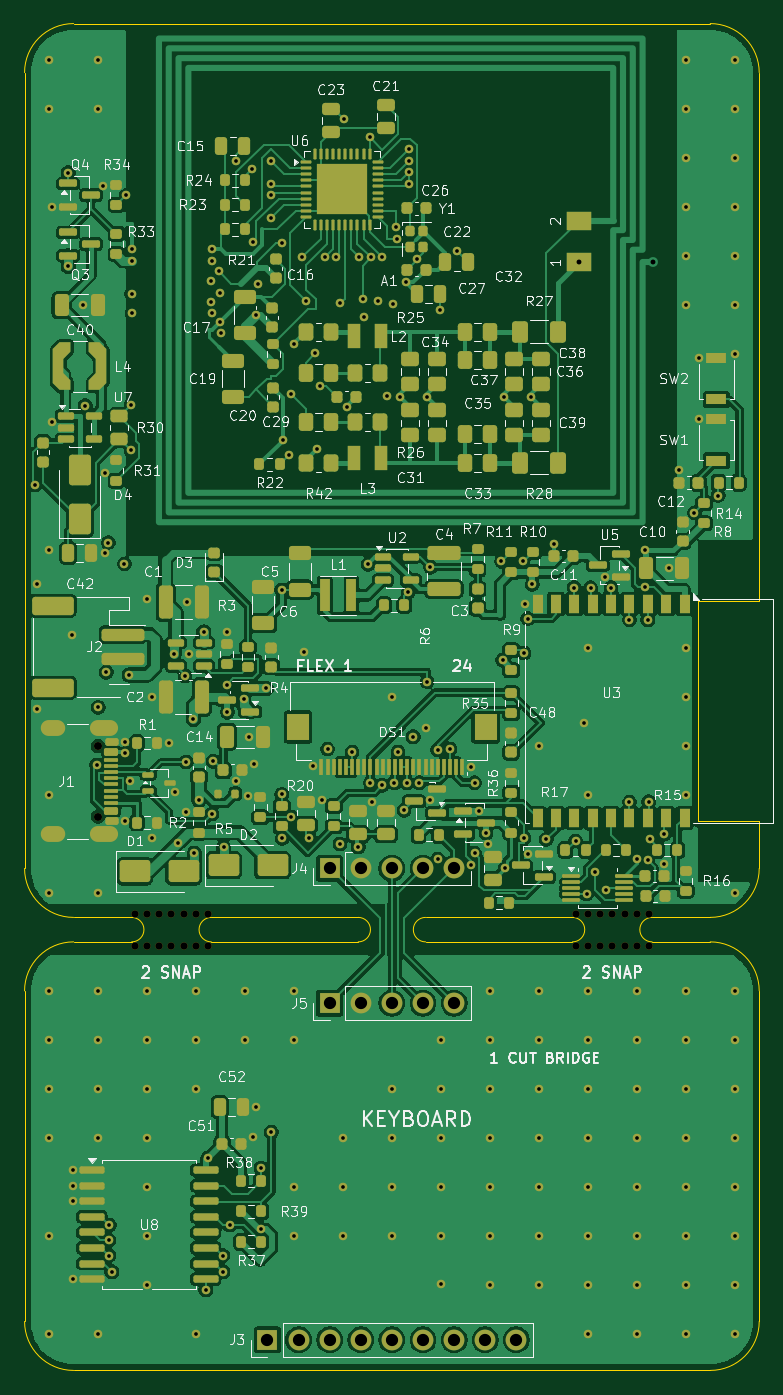
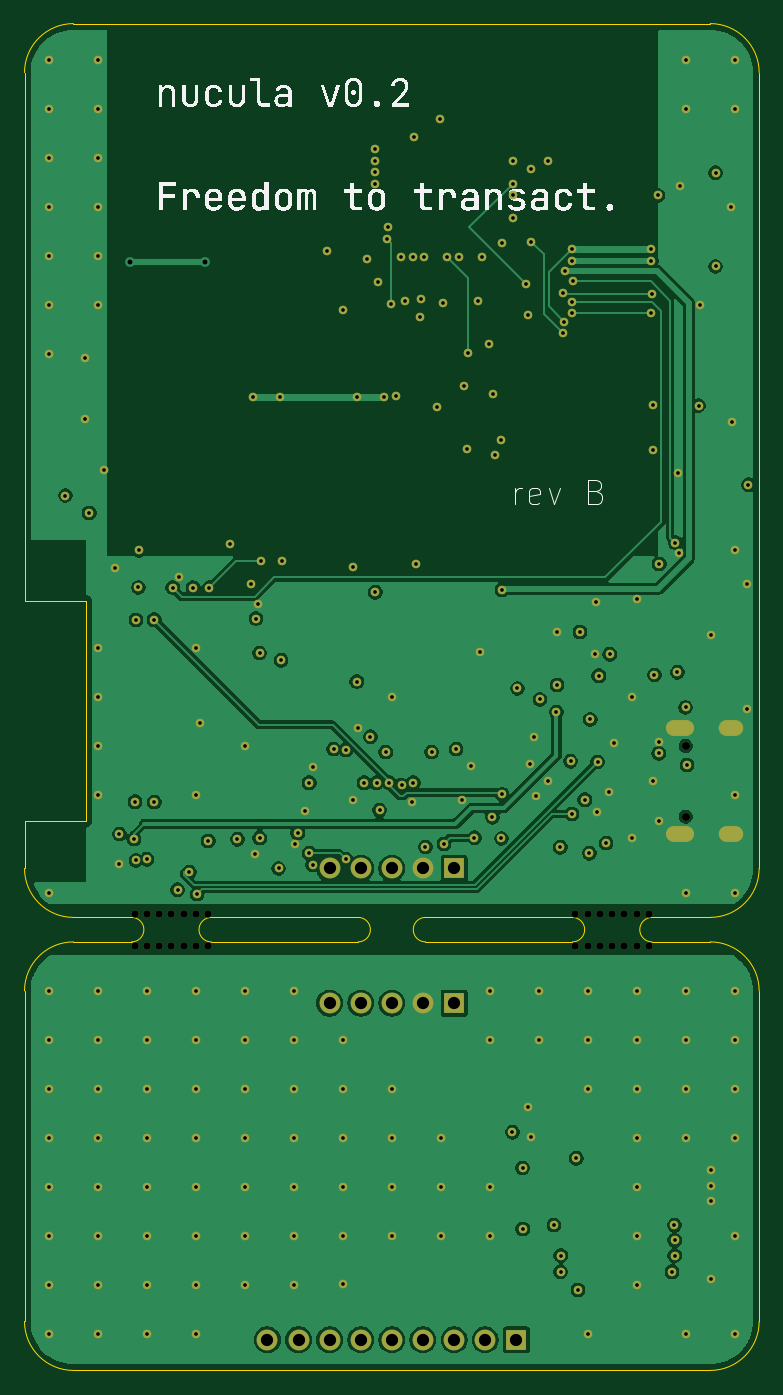
Circuit board: 10 layer files. Board 60.0 x 110.0 mm.
- bottom_copper: nucula-v2-B_Cu.gbl (109235 bytes)
- bottom_mask: nucula-v2-B_Mask.gbs (9378 bytes)
- bottom_silk: nucula-v2-B_Silkscreen.gbo (149035 bytes)
- outline: nucula-v2-Edge_Cuts.gm1 (2221 bytes)
- top_copper: nucula-v2-F_Cu.gtl (298033 bytes)
- top_mask: nucula-v2-F_Mask.gts (26558 bytes)
- paste: nucula-v2-F_Paste.gtp (20114 bytes)
- top_silk: nucula-v2-F_Silkscreen.gto (188710 bytes)
- drill: nucula-v2-NPTH.drl (719 bytes)
- drill: nucula-v2-PTH.drl (4819 bytes)

=== bottom_copper: nucula-v2-B_Cu.gbl (109235 bytes, source omitted) ===
=== bottom_mask: nucula-v2-B_Mask.gbs (9378 bytes, source omitted) ===
=== bottom_silk: nucula-v2-B_Silkscreen.gbo (149035 bytes, source omitted) ===
=== outline: nucula-v2-Edge_Cuts.gm1 ===
%TF.GenerationSoftware,KiCad,Pcbnew,10.0.6*%
%TF.CreationDate,2026-10-07T22:48:42+02:00*%
%TF.ProjectId,nucula-v2,6e756375-6c61-42d7-9632-2e6b69636164,rev?*%
%TF.SameCoordinates,Original*%
%TF.FileFunction,Profile,NP*%
%FSLAX46Y46*%
G04 Gerber Fmt 4.6, Leading zero omitted, Abs format (unit mm)*
G04 Created by KiCad (PCBNEW 10.0.6) date 2026-10-07 22:48:42*
%MOMM*%
%LPD*%
G01*
G04 APERTURE LIST*
%TA.AperFunction,Profile*%
%ADD10C,0.050000*%
%TD*%
G04 APERTURE END LIST*
D10*
X0Y106000000D02*
G75*
G02*
X4000000Y110000000I4000000J0D01*
G01*
X0Y41000000D02*
X0Y106000000D01*
X0Y31000000D02*
X0Y4000000D01*
X0Y31000000D02*
G75*
G02*
X4000000Y35000000I4000000J0D01*
G01*
X4000000Y110000000D02*
X56000000Y110000000D01*
X4000000Y37000000D02*
G75*
G02*
X0Y41000000I0J4000000D01*
G01*
X4000000Y37000000D02*
X8750000Y37000000D01*
X4000000Y0D02*
G75*
G02*
X0Y4000000I0J4000000D01*
G01*
X8750000Y37000000D02*
G75*
G02*
X8750000Y35000000I0J-1000000D01*
G01*
X8750000Y35000000D02*
X4000000Y35000000D01*
X15250000Y37000000D02*
X27250000Y37000000D01*
X15250000Y35000000D02*
G75*
G02*
X15250000Y37000000I0J1000000D01*
G01*
X27250000Y37000000D02*
G75*
G02*
X27250000Y35000000I0J-1000000D01*
G01*
X27250000Y35000000D02*
X15250000Y35000000D01*
X32750000Y37000000D02*
X44750000Y37000000D01*
X32750000Y35000000D02*
G75*
G02*
X32750000Y37000000I0J1000000D01*
G01*
X44750000Y37000000D02*
G75*
G02*
X44750000Y35000000I0J-1000000D01*
G01*
X44750000Y35000000D02*
X32750000Y35000000D01*
X51250000Y37000000D02*
X56000000Y37000000D01*
X51250000Y35000000D02*
G75*
G02*
X51250000Y37000000I0J1000000D01*
G01*
X55000000Y44860000D02*
X55000000Y62860000D01*
X55000000Y44860000D02*
X60000000Y44860000D01*
X56000000Y110000000D02*
G75*
G02*
X60000000Y106000000I0J-4000000D01*
G01*
X56000000Y35000000D02*
X51250000Y35000000D01*
X56000000Y35000000D02*
G75*
G02*
X60000000Y31000000I0J-4000000D01*
G01*
X56000000Y0D02*
X4000000Y0D01*
X60000000Y106000000D02*
X60000000Y62860000D01*
X60000000Y62860000D02*
X55000000Y62860000D01*
X60000000Y44860000D02*
X60000000Y41000000D01*
X60000000Y41000000D02*
G75*
G02*
X56000000Y37000000I-4000000J0D01*
G01*
X60000000Y31000000D02*
X60000000Y4000000D01*
X60000000Y4000000D02*
G75*
G02*
X56000000Y0I-4000000J0D01*
G01*
M02*

=== top_copper: nucula-v2-F_Cu.gtl (298033 bytes, source omitted) ===
=== top_mask: nucula-v2-F_Mask.gts (26558 bytes, source omitted) ===
=== paste: nucula-v2-F_Paste.gtp (20114 bytes, source omitted) ===
=== top_silk: nucula-v2-F_Silkscreen.gto (188710 bytes, source omitted) ===
=== drill: nucula-v2-NPTH.drl ===
M48
; DRILL file KiCad 10.0.6 date 2026-10-07T22:48:43
; FORMAT={-:-/ absolute / metric / decimal}
; #@! TF.CreationDate,2026-10-07T22:48:43+02:00
; #@! TF.GenerationSoftware,Kicad,Pcbnew,10.0.6
; #@! TF.FileFunction,NonPlated,1,4,NPTH
FMAT,2
METRIC
; #@! TA.AperFunction,NonPlated,NPTH,ComponentDrill
T1C0.600
; #@! TA.AperFunction,NonPlated,NPTH,ComponentDrill
T2C0.650
%
G90
G05
T1
X9.0Y37.3
X9.0Y34.7
X10.0Y37.3
X10.0Y34.7
X11.0Y37.3
X11.0Y34.7
X12.0Y37.3
X12.0Y34.7
X13.0Y37.3
X13.0Y34.7
X14.0Y37.3
X14.0Y34.7
X15.0Y37.3
X15.0Y34.7
X45.0Y37.3
X45.0Y34.7
X46.0Y37.3
X46.0Y34.7
X47.0Y37.3
X47.0Y34.7
X48.0Y37.3
X48.0Y34.7
X49.0Y37.3
X49.0Y34.7
X50.0Y37.3
X50.0Y34.7
X51.0Y37.3
X51.0Y34.7
T2
X6.0Y51.0
X6.0Y45.22
M30

=== drill: nucula-v2-PTH.drl ===
M48
; DRILL file KiCad 10.0.6 date 2026-10-07T22:48:43
; FORMAT={-:-/ absolute / metric / decimal}
; #@! TF.CreationDate,2026-10-07T22:48:43+02:00
; #@! TF.GenerationSoftware,Kicad,Pcbnew,10.0.6
; #@! TF.FileFunction,Plated,1,4,PTH
FMAT,2
METRIC
; #@! TA.AperFunction,Plated,PTH,ViaDrill
T1C0.300
; #@! TA.AperFunction,Plated,PTH,ComponentDrill
T2C0.400
; #@! TA.AperFunction,Plated,PTH,ComponentDrill
T3C0.700
; #@! TA.AperFunction,Plated,PTH,ComponentDrill
T4C1.000
%
G90
G05
T1
X0.872Y72.328
X1.0Y64.2
X1.0Y54.0
X2.0Y107.0
X2.0Y103.0
X2.0Y67.0
X2.0Y47.0
X2.0Y39.0
X2.0Y31.0
X2.0Y27.0
X2.0Y23.0
X2.0Y19.0
X2.0Y11.0
X2.0Y3.0
X2.2Y77.45
X2.275Y95.05
X3.562Y97.816
X3.562Y90.165
X3.9Y60.1
X3.925Y16.35
X3.925Y15.08
X3.925Y13.81
X3.925Y7.46
X4.8Y87.0
X4.95Y78.8
X5.9Y49.45
X6.0Y107.0
X6.0Y103.0
X6.0Y39.0
X6.0Y31.0
X6.0Y27.0
X6.0Y23.0
X6.0Y19.0
X6.0Y3.0
X6.014Y54.155
X6.425Y96.775
X6.55Y66.75
X6.6Y73.3
X6.673Y57.028
X6.843Y67.607
X6.892Y10.625
X6.898Y9.381
X6.916Y11.871
X7.117Y8.061
X8.155Y65.868
X8.2Y51.31
X8.2Y44.91
X8.204Y50.397
X8.288Y95.963
X8.55Y56.8
X8.65Y48.1
X8.689Y75.149
X8.7Y78.85
X8.75Y87.95
X8.8Y91.6
X8.8Y90.65
X8.8Y86.35
X10.0Y63.0
X10.0Y31.0
X10.0Y27.0
X10.0Y23.0
X10.0Y19.0
X10.0Y15.0
X10.0Y11.0
X10.0Y7.0
X10.4Y55.0
X10.425Y43.5
X11.825Y51.25
X12.196Y58.5
X12.25Y47.25
X12.501Y43.07
X13.105Y56.731
X13.2Y49.7
X13.225Y45.575
X13.3Y62.75
X13.425Y58.5
X13.796Y53.17
X13.867Y42.246
X14.0Y31.0
X14.0Y27.0
X14.0Y23.0
X14.0Y3.0
X14.24Y46.602
X14.637Y60.309
X14.8Y6.575
X14.946Y17.321
X15.2Y88.95
X15.25Y87.25
X15.3Y91.6
X15.3Y90.65
X15.3Y86.35
X15.3Y45.45
X15.4Y49.75
X15.85Y89.8
X15.95Y85.65
X16.0Y88.0
X16.05Y84.75
X16.201Y9.381
X16.217Y8.061
X16.25Y42.734
X16.5Y60.275
X16.503Y55.982
X16.562Y53.75
X16.765Y11.871
X17.25Y98.75
X17.25Y48.1
X17.9Y54.8
X18.0Y31.0
X18.0Y27.0
X18.225Y46.875
X18.35Y51.75
X18.6Y98.15
X18.625Y19.05
X18.65Y92.2
X18.725Y49.55
X18.883Y86.2
X18.9Y21.5
X19.051Y88.725
X19.304Y11.552
X19.325Y16.533
X19.741Y55.7
X20.1Y98.8
X20.1Y96.92
X20.1Y95.98
X20.1Y94.1
X20.145Y19.461
X21.0Y92.1
X21.0Y63.75
X21.0Y47.048
X21.05Y43.45
X21.12Y76.0
X21.576Y74.801
X21.776Y79.721
X21.779Y45.184
X22.0Y31.0
X22.0Y27.0
X22.0Y15.0
X22.0Y11.0
X22.044Y83.844
X22.647Y90.9
X22.8Y58.7
X23.0Y87.31
X23.25Y43.5
X23.55Y49.35
X23.75Y83.1
X23.879Y75.226
X24.122Y80.424
X24.275Y46.55
X24.527Y90.9
X24.75Y50.75
X25.467Y90.9
X25.75Y43.0
X25.8Y87.15
X26.0Y19.0
X26.0Y15.0
X26.0Y11.0
X26.05Y102.2
X26.31Y78.685
X26.75Y50.5
X27.25Y42.75
X27.348Y90.9
X27.6Y87.5
X27.688Y86.013
X28.05Y65.85
X28.188Y100.7
X28.25Y48.0
X28.287Y90.9
X28.375Y46.45
X28.89Y87.312
X29.208Y47.786
X29.227Y90.9
X29.62Y79.579
X30.0Y55.0
X30.0Y23.0
X30.0Y19.0
X30.0Y15.0
X30.0Y11.0
X30.082Y87.069
X30.2Y48.001
X30.3Y93.35
X30.4Y92.4
X30.5Y50.5
X30.65Y79.5
X31.0Y45.75
X31.122Y88.862
X31.25Y48.0
X31.35Y63.55
X31.4Y99.74
X31.4Y98.8
X31.4Y97.86
X31.4Y96.92
X31.75Y51.75
X32.05Y90.8
X32.25Y48.0
X32.75Y52.5
X32.85Y79.5
X32.867Y56.256
X33.15Y65.6
X33.15Y46.6
X33.75Y50.682
X33.75Y41.75
X33.95Y86.594
X34.0Y27.0
X34.0Y23.0
X34.0Y19.0
X34.0Y15.0
X34.0Y11.0
X34.0Y7.05
X34.75Y50.75
X35.292Y91.408
X36.45Y49.3
X36.459Y41.307
X36.75Y48.0
X36.75Y42.25
X37.1Y45.65
X37.688Y43.889
X37.875Y43.0
X38.0Y31.0
X38.0Y27.0
X38.0Y23.0
X38.0Y19.0
X38.0Y15.0
X38.0Y11.0
X38.0Y7.0
X38.943Y66.068
X39.05Y58.0
X39.15Y79.5
X39.25Y41.0
X40.702Y66.077
X40.784Y43.482
X40.798Y58.586
X40.9Y62.56
X41.1Y61.4
X41.15Y42.15
X41.35Y79.5
X41.467Y64.202
X42.0Y51.0
X42.0Y31.0
X42.0Y27.0
X42.0Y23.0
X42.0Y19.0
X42.0Y15.0
X42.0Y11.0
X42.0Y7.0
X42.613Y43.38
X43.225Y67.525
X44.9Y63.916
X45.0Y43.25
X45.7Y52.9
X45.9Y38.9
X46.0Y59.0
X46.0Y47.0
X46.0Y31.0
X46.0Y27.0
X46.0Y23.0
X46.0Y19.0
X46.0Y15.0
X46.0Y11.0
X46.0Y7.0
X46.0Y3.0
X46.229Y63.922
X46.55Y40.7
X47.4Y64.8
X47.5Y39.25
X47.9Y63.932
X49.4Y61.302
X49.4Y46.42
X50.0Y41.75
X50.0Y31.0
X50.0Y27.0
X50.0Y23.0
X50.0Y19.0
X50.0Y15.0
X50.0Y11.0
X50.0Y7.0
X50.0Y3.0
X50.67Y66.97
X50.7Y63.952
X50.9Y61.295
X50.9Y41.65
X50.97Y46.44
X51.05Y43.4
X52.25Y43.8
X52.25Y41.35
X52.6Y65.5
X53.475Y73.548
X54.0Y107.0
X54.0Y103.0
X54.0Y99.0
X54.0Y95.0
X54.0Y91.0
X54.0Y87.0
X54.0Y59.0
X54.0Y55.0
X54.0Y51.0
X54.0Y47.0
X54.0Y31.0
X54.0Y27.0
X54.0Y23.0
X54.0Y19.0
X54.0Y15.0
X54.0Y11.0
X54.0Y7.0
X54.0Y3.0
X54.714Y70.039
X55.1Y82.7
X55.1Y77.7
X56.655Y71.456
X58.0Y107.0
X58.0Y103.0
X58.0Y99.0
X58.0Y95.0
X58.0Y91.0
X58.0Y87.0
X58.0Y83.0
X58.0Y39.0
X58.0Y31.0
X58.0Y27.0
X58.0Y23.0
X58.0Y19.0
X58.0Y15.0
X58.0Y11.0
X58.0Y7.0
X58.0Y3.0
T2
X45.25Y90.5
X51.35Y90.5
T4
X19.84Y2.5
X22.38Y2.5
X24.92Y41.0
X24.92Y30.0
X24.92Y2.5
X27.46Y41.0
X27.46Y30.0
X27.46Y2.5
X30.0Y41.0
X30.0Y30.0
X30.0Y2.5
X32.54Y41.0
X32.54Y30.0
X32.54Y2.5
X35.08Y41.0
X35.08Y30.0
X35.08Y2.5
X37.62Y2.5
X40.16Y2.5
T3
G00X2.67Y52.43
M15
G01X1.97Y52.43
M16
G05
G00X2.67Y43.79
M15
G01X1.97Y43.79
M16
G05
G00X7.0Y52.43
M15
G01X6.0Y52.43
M16
G05
G00X7.0Y43.79
M15
G01X6.0Y43.79
M16
G05
M30
